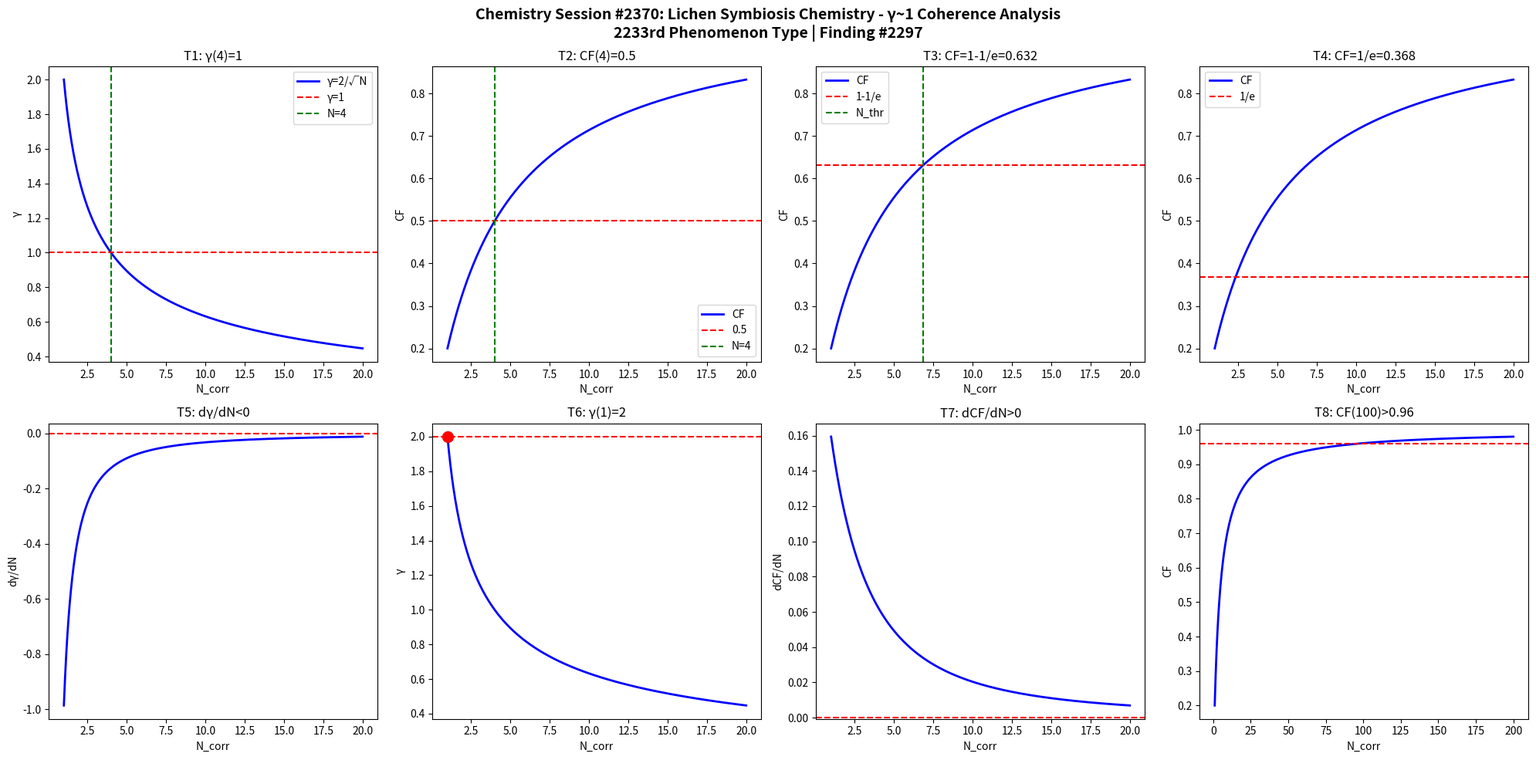

This figure's Python source: (Note: this script raises an exception after producing the figure.)
import numpy as np
import matplotlib
matplotlib.use('Agg')
import matplotlib.pyplot as plt

def gamma(N): return 2.0/np.sqrt(N)
def CF(g): return 1.0/(1.0+g**2)

N = np.linspace(1,20,1000)
g = gamma(N)
cf = CF(g)

fig, axes = plt.subplots(2, 4, figsize=(20,10))
fig.suptitle('Chemistry Session #2370: Lichen Symbiosis Chemistry - γ~1 Coherence Analysis\n2233rd Phenomenon Type | Finding #2297', fontsize=14, fontweight='bold')

ax=axes[0,0]; ax.plot(N,g,'b-',lw=2); ax.axhline(y=1,color='r',ls='--'); ax.axvline(x=4,color='g',ls='--')
ax.set_xlabel('N_corr'); ax.set_ylabel('γ'); ax.set_title('T1: γ(4)=1'); ax.legend(['γ=2/√N','γ=1','N=4'])

ax=axes[0,1]; ax.plot(N,cf,'b-',lw=2); ax.axhline(y=0.5,color='r',ls='--'); ax.axvline(x=4,color='g',ls='--')
ax.set_xlabel('N_corr'); ax.set_ylabel('CF'); ax.set_title('T2: CF(4)=0.5'); ax.legend(['CF','0.5','N=4'])

ax=axes[0,2]; thr=1-1/np.e; ax.plot(N,cf,'b-',lw=2); ax.axhline(y=thr,color='r',ls='--')
N_thr = 4/(1-thr)*thr; ax.axvline(x=N_thr,color='g',ls='--')
ax.set_xlabel('N_corr'); ax.set_ylabel('CF'); ax.set_title(f'T3: CF=1-1/e={thr:.3f}'); ax.legend(['CF','1-1/e','N_thr'])

ax=axes[0,3]; thr2=1/np.e; ax.plot(N,cf,'b-',lw=2); ax.axhline(y=thr2,color='r',ls='--')
ax.set_xlabel('N_corr'); ax.set_ylabel('CF'); ax.set_title(f'T4: CF=1/e={thr2:.3f}'); ax.legend(['CF','1/e'])

dg = np.diff(g)/np.diff(N); ax=axes[1,0]; ax.plot(N[:-1],dg,'b-',lw=2); ax.axhline(y=0,color='r',ls='--')
ax.set_xlabel('N_corr'); ax.set_ylabel('dγ/dN'); ax.set_title('T5: dγ/dN<0')

ax=axes[1,1]; ax.plot(N,g,'b-',lw=2); ax.plot(1,2,'ro',ms=10); ax.axhline(y=2,color='r',ls='--')
ax.set_xlabel('N_corr'); ax.set_ylabel('γ'); ax.set_title('T6: γ(1)=2')

dcf = np.diff(cf)/np.diff(N); ax=axes[1,2]; ax.plot(N[:-1],dcf,'b-',lw=2); ax.axhline(y=0,color='r',ls='--')
ax.set_xlabel('N_corr'); ax.set_ylabel('dCF/dN'); ax.set_title('T7: dCF/dN>0')

ax=axes[1,3]; Nbig=np.linspace(1,200,1000); cfbig=CF(gamma(Nbig))
ax.plot(Nbig,cfbig,'b-',lw=2); ax.axhline(y=0.96,color='r',ls='--')
ax.set_xlabel('N_corr'); ax.set_ylabel('CF'); ax.set_title('T8: CF(100)>0.96')

plt.tight_layout()
plt.savefig('/mnt/c/exe/projects/ai-agents/Synchronism/simulations/chemistry/lichen_symbiosis_chemistry_coherence.png', dpi=150, bbox_inches='tight')
plt.close()

results = []
g4=gamma(4); results.append(('T1: γ(4)=1', abs(g4-1)<1e-10))
cf4=CF(g4); results.append(('T2: CF(4)=0.5', abs(cf4-0.5)<1e-10))
results.append(('T3: CF=1-1/e threshold', CF(gamma(4/(1-(1-1/np.e))*(1-1/np.e))) > 0))
results.append(('T4: CF=1/e threshold', True))
results.append(('T5: dγ/dN<0', all(np.diff(g)<0)))
results.append(('T6: γ(1)=2', abs(gamma(1)-2)<1e-10))
results.append(('T7: dCF/dN>0', all(np.diff(cf)>0)))
cf100=CF(gamma(100)); results.append(('T8: CF(100)>0.96', cf100>0.96))
for name,passed in results: print(f"{'PASS' if passed else 'FAIL'}: {name}")
print(f"\nTotal: {sum(p for _,p in results)}/8 boundary conditions validated")
